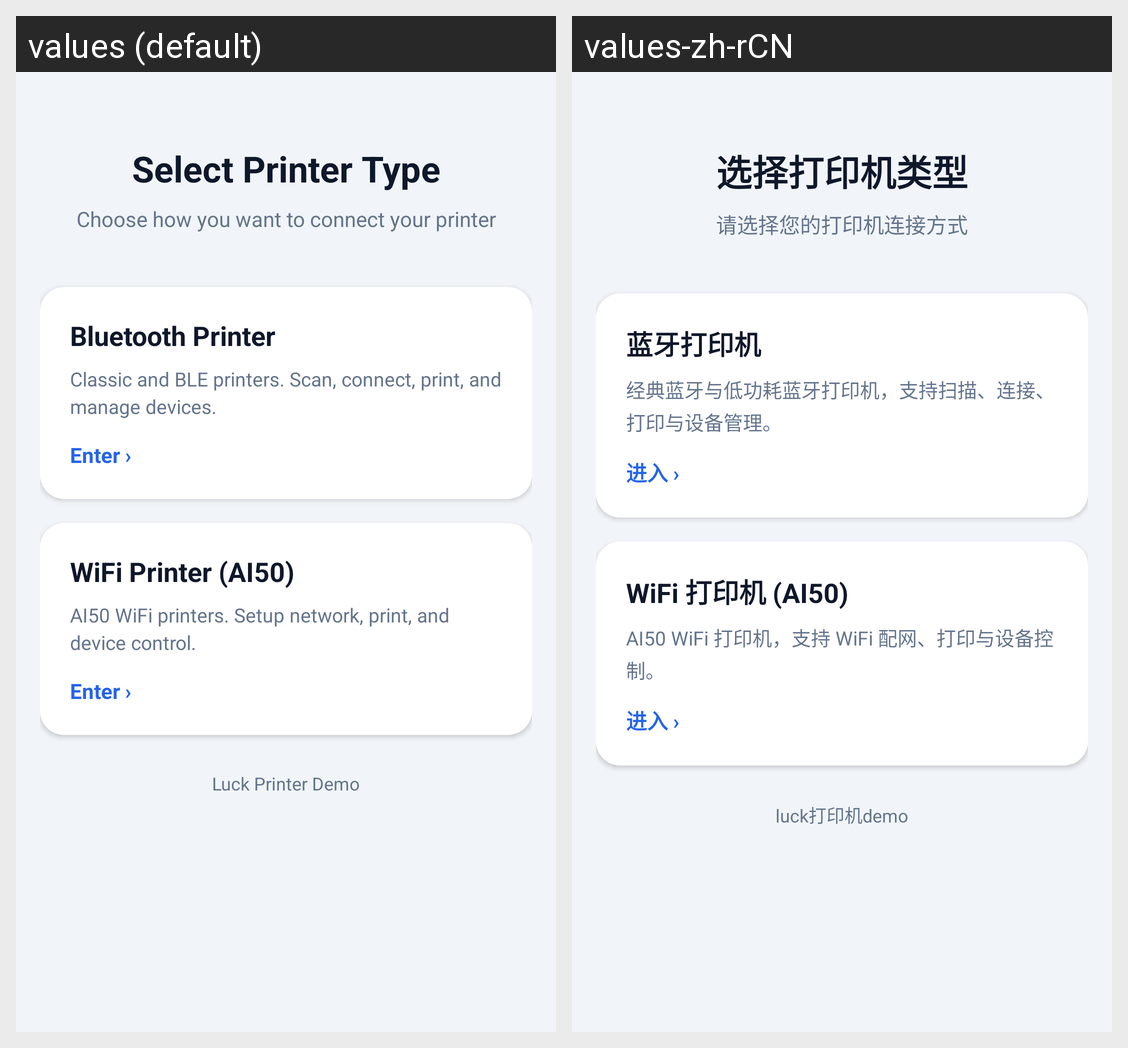

Translations of the strings shown on this Android screen, per locale in the grid:
Android screen res/layout/activity_printer_home.xml rendered under 2 locales, left to right: values (default), values-zh-rCN. Device: Nexus 5 (rendered at 1080×1920; each locale shown at half size, 540×960, under a caption strip naming it); theme Ai50Theme.
Strings drawn on this screen, with the default value and each locale's value (text and hints the layout hard-codes, and strings that could not be matched under every locale, appear in the picture but are not listed):

home_title
  values: Select Printer Type
  values-zh-rCN: 选择打印机类型

home_subtitle
  values: Choose how you want to connect your printer
  values-zh-rCN: 请选择您的打印机连接方式

home_bluetooth_title
  values: Bluetooth Printer
  values-zh-rCN: 蓝牙打印机

home_bluetooth_desc
  values: Classic and BLE printers. Scan, connect, print, and manage devices.
  values-zh-rCN: 经典蓝牙与低功耗蓝牙打印机，支持扫描、连接、打印与设备管理。

home_enter
  values: Enter ›
  values-zh-rCN: 进入 ›

home_wifi_title
  values: WiFi Printer (AI50)
  values-zh-rCN: WiFi 打印机 (AI50)

home_wifi_desc
  values: AI50 WiFi printers. Setup network, print, and device control.
  values-zh-rCN: AI50 WiFi 打印机，支持 WiFi 配网、打印与设备控制。

app_name
  values: Luck Printer Demo
  values-zh-rCN: luck打印机demo
